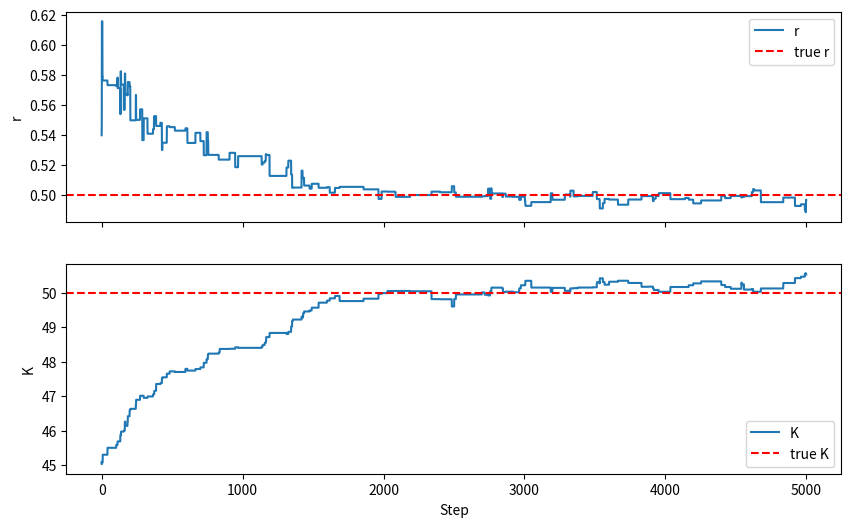
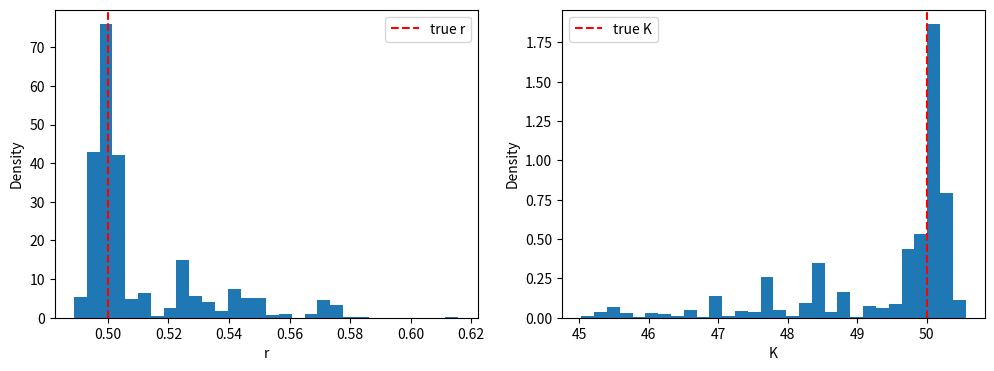

Generate these figures, in order, with matplotlib:
# %%

# Import necessary libraries
import numpy as np
from scipy.integrate import odeint
import matplotlib.pyplot as plt

# Define the logistic growth model
def logistic_growth(N, t, r, K):
    dNdt = r * N * (1 - N / K)
    return dNdt

# Function to solve the logistic growth differential equation
def solve_logistic_growth(t, N0, r, K):
    solution = odeint(logistic_growth, N0, t, args=(r, K))
    return solution.ravel()

# Function to generate synthetic observed data
def generate_synthetic_data(t, N0, r, K, noise_level=2, seed=42):
    np.random.seed(seed)
    true_data = solve_logistic_growth(t, N0, r, K)
    observed_data = true_data + np.random.normal(0, noise_level, size=len(true_data))
    return observed_data

# Define the log likelihood function
def log_likelihood(params, t, observed_data, N0):
    r, K = params
    model_data = solve_logistic_growth(t, N0, r, K)
    sigma = 2  # Assuming known constant noise level
    return -0.5 * np.sum((observed_data - model_data) ** 2 / sigma ** 2)

# Simple Metropolis-Hastings MCMC sampler
def run_mcmc_sampler(t, observed_data, N0, initial_guess, nsteps=5000, step_size=0.1):
    ndim = len(initial_guess)
    current_params = np.array(initial_guess)
    samples = np.zeros((nsteps, ndim))
    
    current_log_prob = log_likelihood(current_params, t, observed_data, N0)
    
    for i in range(nsteps):
        new_params = current_params + step_size * np.random.randn(ndim)
        if np.any(new_params <= 0):  # Ensure parameters are positive
            samples[i] = current_params
            continue
        
        new_log_prob = log_likelihood(new_params, t, observed_data, N0)
        
        if new_log_prob > current_log_prob or np.random.rand() < np.exp(new_log_prob - current_log_prob):
            current_params = new_params
            current_log_prob = new_log_prob
        
        samples[i] = current_params
    
    return samples

# Function to analyze and plot the results
def analyze_results(samples, true_params):
    fig, axs = plt.subplots(2, 1, figsize=(10, 6), sharex=True)
    
    axs[0].plot(samples[:, 0], label='r')
    axs[0].axhline(true_params[0], color='r', linestyle='--', label='true r')
    axs[0].set_ylabel('r')
    axs[0].legend()
    
    axs[1].plot(samples[:, 1], label='K')
    axs[1].axhline(true_params[1], color='r', linestyle='--', label='true K')
    axs[1].set_ylabel('K')
    axs[1].legend()
    
    plt.xlabel('Step')
    plt.show()

    # Plot histograms of the parameter estimates
    fig, axs = plt.subplots(1, 2, figsize=(12, 4))

    axs[0].hist(samples[:, 0], bins=30, density=True)
    axs[0].axvline(true_params[0], color='r', linestyle='--', label='true r')
    axs[0].set_xlabel('r')
    axs[0].set_ylabel('Density')
    axs[0].legend()

    axs[1].hist(samples[:, 1], bins=30, density=True)
    axs[1].axvline(true_params[1], color='r', linestyle='--', label='true K')
    axs[1].set_xlabel('K')
    axs[1].set_ylabel('Density')
    axs[1].legend()

    plt.show()

# Main function to perform the whole process
def main():
    # True parameters for the synthetic data
    r_true = 0.5
    K_true = 50
    N0_true = 10

    # Time points for the data
    t = np.linspace(0, 10, 1000)

    # Generate synthetic observed data
    observed_data = generate_synthetic_data(t, N0_true, r_true, K_true)

    # Initial guess for the parameters
    initial_guess = np.array([0.4, 45])

    # Run the MCMC sampler
    samples = run_mcmc_sampler(t, observed_data, N0_true, initial_guess)

    # Analyze and plot the results
    analyze_results(samples, [r_true, K_true])

# Run the main function
if __name__ == "__main__":
    main()
